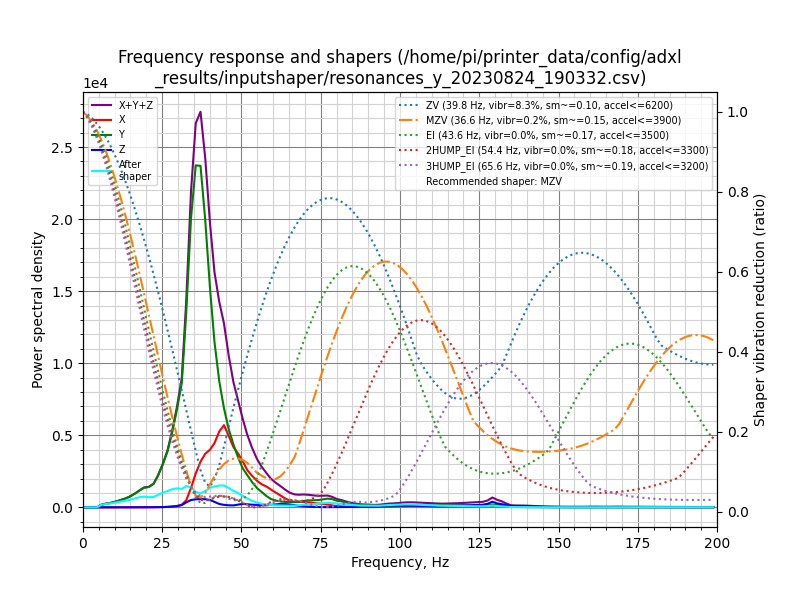

Values plotted in this chart, from the file beside it:
freq, psd_x, psd_y, psd_z, psd_xyz
0.0, 1.114e+02, 4.611e+02, 2.207e+01, 5.945e+02
1.5, 9.147e+01, 2.677e+02, 3.537e+01, 3.945e+02
3.0, 3.301e+01, 2.555e+01, 3.114e+01, 8.970e+01
4.5, 3.154e+01, 2.561e+02, 3.038e+01, 3.180e+02
5.9, 2.636e+01, 1.100e+03, 3.225e+01, 1.158e+03
7.4, 2.638e+01, 1.921e+03, 3.437e+01, 1.982e+03
8.9, 3.084e+01, 2.812e+03, 3.583e+01, 2.878e+03
10.4, 3.091e+01, 4.183e+03, 4.095e+01, 4.255e+03
11.9, 2.912e+01, 6.041e+03, 4.955e+01, 6.120e+03
13.4, 3.264e+01, 8.241e+03, 6.037e+01, 8.334e+03
14.8, 3.496e+01, 1.112e+04, 7.982e+01, 1.124e+04
16.3, 4.542e+01, 1.531e+04, 1.029e+02, 1.546e+04
17.8, 6.518e+01, 2.073e+04, 1.320e+02, 2.093e+04
19.3, 8.765e+01, 2.650e+04, 1.644e+02, 2.675e+04
20.8, 9.338e+01, 2.949e+04, 1.742e+02, 2.976e+04
22.3, 1.224e+02, 3.650e+04, 2.256e+02, 3.685e+04
23.7, 2.583e+02, 5.226e+04, 3.013e+02, 5.282e+04
25.2, 5.665e+02, 7.515e+04, 4.407e+02, 7.616e+04
26.7, 9.530e+02, 1.043e+05, 8.475e+02, 1.061e+05
28.2, 1.638e+03, 1.480e+05, 1.573e+03, 1.512e+05
29.7, 3.050e+03, 2.032e+05, 2.526e+03, 2.088e+05
31.2, 5.856e+03, 2.703e+05, 4.943e+03, 2.811e+05
32.6, 1.608e+04, 4.417e+05, 1.134e+04, 4.691e+05
34.1, 4.599e+04, 6.853e+05, 1.743e+04, 7.487e+05
35.6, 8.428e+04, 8.470e+05, 2.002e+04, 9.513e+05
37.1, 1.181e+05, 8.813e+05, 2.131e+04, 1.021e+06
38.6, 1.440e+05, 7.704e+05, 2.194e+04, 9.364e+05
40.1, 1.608e+05, 6.097e+05, 2.067e+04, 7.912e+05
41.5, 1.855e+05, 4.777e+05, 1.594e+04, 6.791e+05
43.0, 2.265e+05, 3.781e+05, 1.030e+04, 6.150e+05
44.5, 2.544e+05, 3.066e+05, 7.783e+03, 5.689e+05
46.0, 2.283e+05, 2.497e+05, 6.724e+03, 4.848e+05
47.5, 1.986e+05, 2.074e+05, 6.618e+03, 4.126e+05
49.0, 1.825e+05, 1.688e+05, 9.493e+03, 3.608e+05
50.4, 1.612e+05, 1.370e+05, 1.213e+04, 3.103e+05
51.9, 1.333e+05, 1.154e+05, 1.124e+04, 2.600e+05
53.4, 1.163e+05, 9.338e+04, 9.815e+03, 2.195e+05
54.9, 1.015e+05, 7.389e+04, 9.366e+03, 1.848e+05
56.4, 9.044e+04, 5.998e+04, 8.349e+03, 1.588e+05
57.9, 8.378e+04, 4.560e+04, 8.432e+03, 1.378e+05
59.3, 7.354e+04, 3.444e+04, 1.033e+04, 1.183e+05
60.8, 6.264e+04, 2.890e+04, 1.257e+04, 1.041e+05
62.3, 5.147e+04, 2.592e+04, 1.484e+04, 9.224e+04
63.8, 3.966e+04, 2.399e+04, 1.478e+04, 7.843e+04
65.3, 2.996e+04, 2.353e+04, 1.245e+04, 6.594e+04
66.8, 2.498e+04, 2.489e+04, 1.023e+04, 6.010e+04
68.2, 2.525e+04, 2.785e+04, 6.663e+03, 5.977e+04
69.7, 2.608e+04, 3.150e+04, 4.937e+03, 6.252e+04
71.2, 2.453e+04, 3.413e+04, 3.412e+03, 6.208e+04
72.7, 2.233e+04, 3.583e+04, 2.301e+03, 6.046e+04
74.2, 2.014e+04, 3.765e+04, 1.681e+03, 5.947e+04
75.7, 1.793e+04, 4.189e+04, 1.339e+03, 6.116e+04
77.2, 1.519e+04, 4.693e+04, 1.162e+03, 6.328e+04
78.6, 1.095e+04, 4.484e+04, 1.600e+03, 5.740e+04
80.1, 6.969e+03, 3.683e+04, 2.191e+03, 4.599e+04
81.6, 5.235e+03, 3.384e+04, 2.106e+03, 4.118e+04
83.1, 3.584e+03, 2.756e+04, 2.170e+03, 3.332e+04
84.6, 2.615e+03, 2.180e+04, 2.448e+03, 2.686e+04
86.1, 2.172e+03, 1.790e+04, 2.548e+03, 2.262e+04
87.5, 1.967e+03, 1.431e+04, 2.470e+03, 1.875e+04
... 75 more rows
